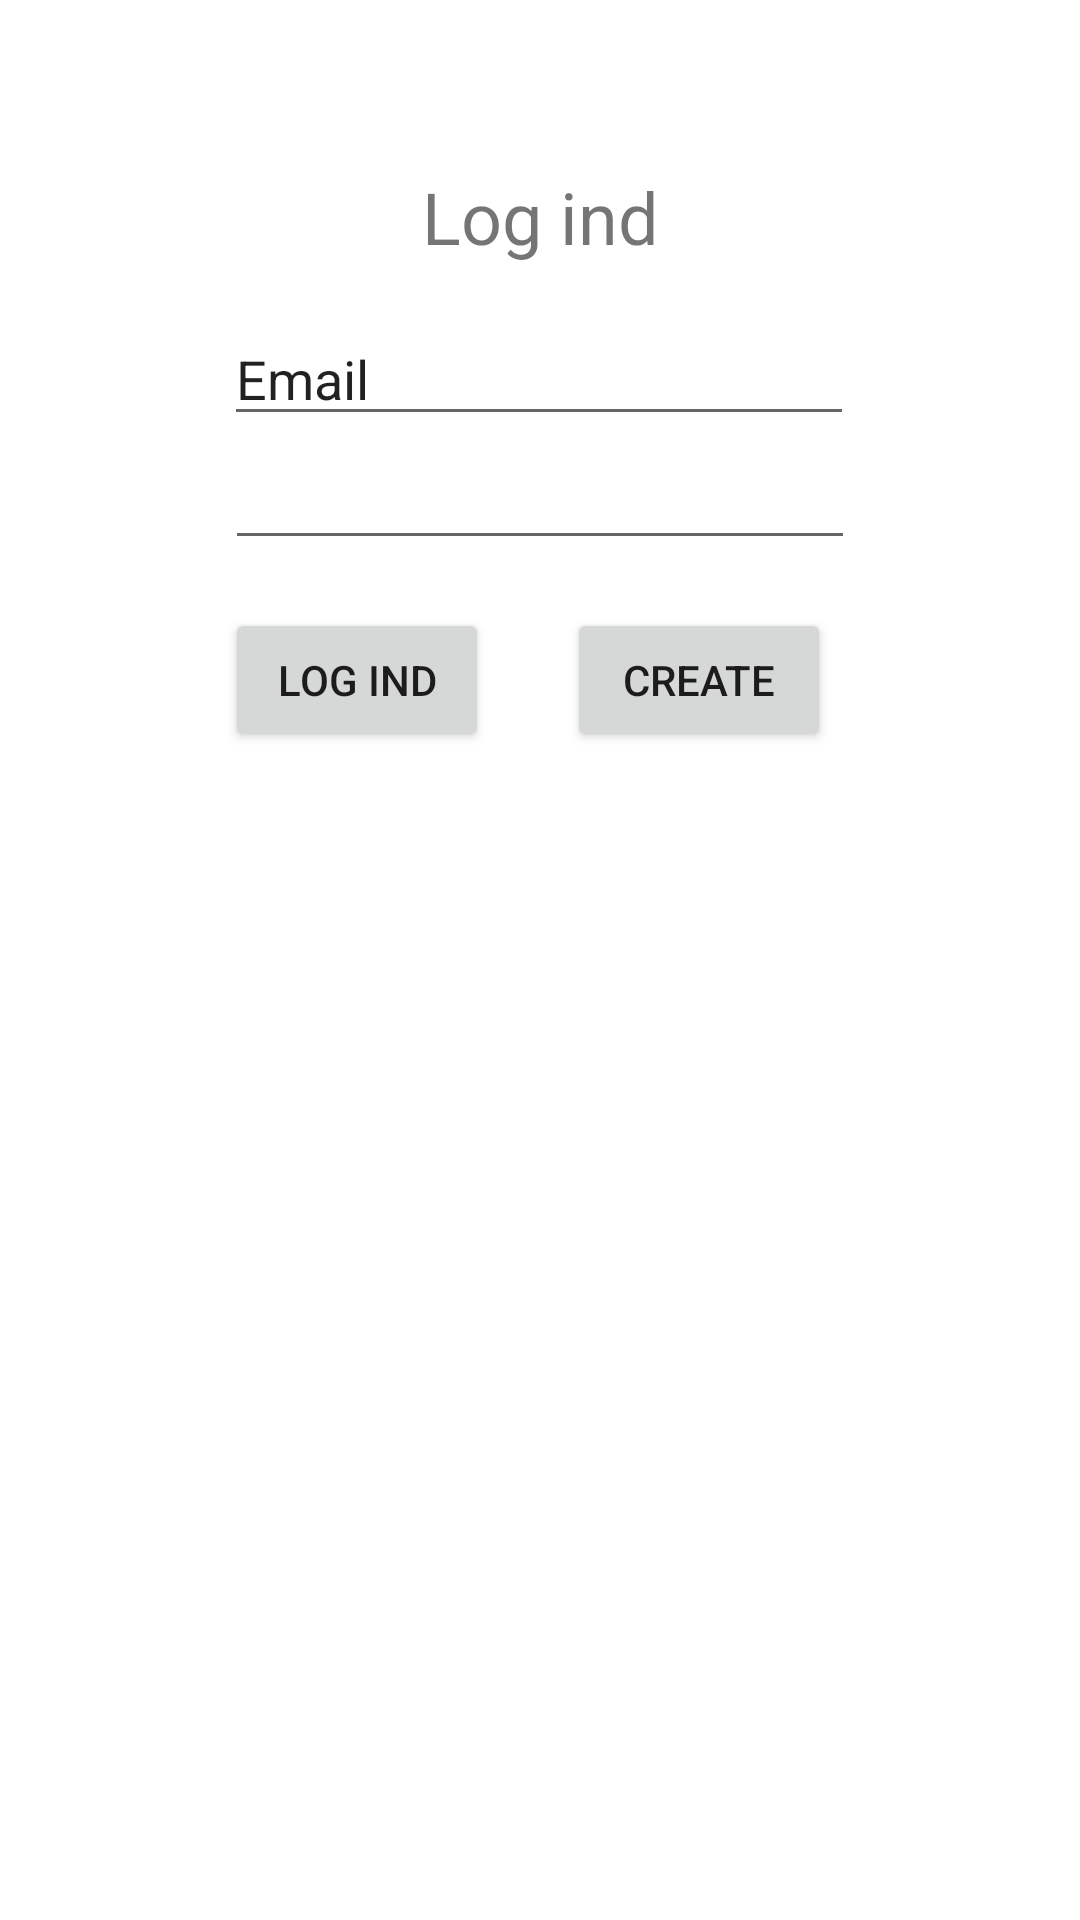

Reconstruct the res/layout file that produces this screen, plus the resources it refers to.
<!-- AndroidManifest.xml: application theme Theme.OpbligatoriskopgaveApp -->
<!-- res/layout/fragment_login.xml -->
<?xml version="1.0" encoding="utf-8"?>
<androidx.constraintlayout.widget.ConstraintLayout xmlns:android="http://schemas.android.com/apk/res/android"
    xmlns:app="http://schemas.android.com/apk/res-auto"
    xmlns:tools="http://schemas.android.com/tools"
    android:id="@+id/signIn5"
    android:layout_width="match_parent"
    android:layout_height="match_parent"
    tools:context=".LoginFragment">


    <Button
        android:id="@+id/signIn"
        android:layout_width="wrap_content"
        android:layout_height="wrap_content"
        android:layout_marginTop="16dp"
        android:text="Log ind"
        app:layout_constraintStart_toStartOf="@+id/passwordInputField"
        app:layout_constraintTop_toBottomOf="@+id/passwordInputField" />

    <Button
        android:id="@+id/buttonCreateUser"
        android:layout_width="wrap_content"
        android:layout_height="wrap_content"
        android:layout_marginTop="16dp"
        android:layout_marginEnd="8dp"
        android:text="Create"
        app:layout_constraintEnd_toEndOf="@+id/passwordInputField"
        app:layout_constraintTop_toBottomOf="@+id/passwordInputField" />

    <EditText
        android:id="@+id/passwordInputField"
        android:layout_width="wrap_content"
        android:layout_height="wrap_content"
        android:ems="10"
        android:inputType="textPassword"
        app:layout_constraintEnd_toEndOf="parent"
        app:layout_constraintStart_toStartOf="parent"
        app:layout_constraintTop_toBottomOf="@+id/emailInputField" />

    <EditText
        android:id="@+id/emailInputField"
        android:layout_width="wrap_content"
        android:layout_height="wrap_content"
        android:layout_marginTop="104dp"
        android:ems="10"
        android:inputType="textPersonName"
        android:text="Email"
        app:layout_constraintEnd_toEndOf="parent"
        app:layout_constraintHorizontal_bias="0.497"
        app:layout_constraintStart_toStartOf="parent"
        app:layout_constraintTop_toTopOf="parent" />

    <TextView
        android:id="@+id/messageView"
        android:layout_width="wrap_content"
        android:layout_height="wrap_content"
        android:layout_marginTop="56dp"
        android:text="Log ind"
        android:textSize="24sp"
        app:layout_constraintEnd_toEndOf="parent"
        app:layout_constraintStart_toStartOf="parent"
        app:layout_constraintTop_toTopOf="parent" />

    <Button
        android:id="@+id/SignOutButton"
        android:layout_width="wrap_content"
        android:layout_height="wrap_content"
        android:layout_marginTop="260dp"
        android:text="SignOut"
        android:visibility="gone"
        app:layout_constraintEnd_toEndOf="parent"
        app:layout_constraintHorizontal_bias="0.498"
        app:layout_constraintStart_toStartOf="parent"
        app:layout_constraintTop_toTopOf="parent" />
</androidx.constraintlayout.widget.ConstraintLayout>
<!-- resources referenced by this layout -->
<resources>
  <style name="Theme.OpbligatoriskopgaveApp" parent="Theme.MaterialComponents.DayNight.DarkActionBar">
          
          <item name="colorPrimary">@color/purple_500</item>
          <item name="colorPrimaryVariant">@color/purple_700</item>
          <item name="colorOnPrimary">@color/white</item>
          
          <item name="colorSecondary">@color/teal_200</item>
          <item name="colorSecondaryVariant">@color/teal_700</item>
          <item name="colorOnSecondary">@color/black</item>
          
          <item name="android:statusBarColor" tools:targetApi="l">?attr/colorPrimaryVariant</item>
          
      </style>
  <!-- not gathered from this repository: default colours our renderer supplied (Android Studio template values) -->
  <color name="purple_500">#FF6200EE</color>
  <color name="purple_700">#FF3700B3</color>
  <color name="teal_200">#FF03DAC5</color>
  <color name="teal_700">#FF018786</color>
  <color name="black">#FF000000</color>
  <color name="white">#FFFFFFFF</color>
</resources>
